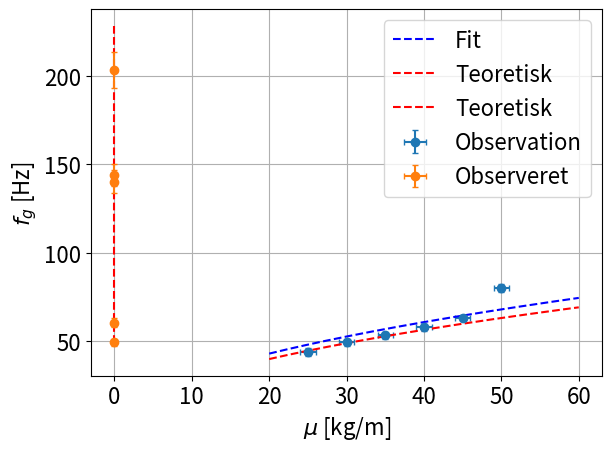

This chart was generated by the following Python code:
from scipy import optimize as opt
import numpy as np
import matplotlib.pyplot as plt
plt.rcParams.update({'font.size': 16})
numpoints = 1
# %% Define funcion
def grundFrekvens(F, u):
    l = 0.60; #m
    return (0.5/l)*np.sqrt(F/u)
# %% - - - - - - - - - - data - - - -  - - - - - - - -


# Dataopsamling delt op i frekvenser/lydstyrke og spaendingsforskel/tid
# +- for frekvenser 0.5 Hz
#Hejsa LAUR
# Hej rallemus
# hejsa

#Snor 1: gul
# Snor 1: - 35 N +-1
# grundtone: 53.3 Hz
# 1. overtone: 108.8 Hz
# 2. overtone: 159.0 Hz
mu_gul = 8.72*1e-3
print(mu_gul)
# Snor 1: - 25 N +- 1
# grundtone: 43.9 Hz

# Snor 1: - 30 N +- 1
# grundtone: 49.4 Hz

# Snor 1: - 40 N +- 1
# grundtone: 58.0 Hz

# Snor 1: - 45 N +- 1
# grundtone: 63.1 Hz
# %% - - - - - - - - - Frekvens som funktion af snorspaending - - - - - - - - - -
data_snor1 = np.array([[43.9, 49.4, 53.3, 58.0, 63.1, 80.2], [25, 30, 35, 40, 45, 50]])# grundtoner i Hz
F_range = np.linspace(20,60,1000);
freq_F = grundFrekvens(F_range,mu_gul)
#%% ----------------- fit af Frekvens som funktion af snorspaending
xdata = data_snor1[1];
ydata = data_snor1[0];
#func er grundFrekvens()
def func(mu_fit):
    return 0.5/l*np.sqrt(xdata/mu_fit);

u_opt,u_cov = opt.curve_fit(grundFrekvens,xdata,ydata);
freq_opt = grundFrekvens(F_range,u_opt);
l=0.6;
Dl = 5/1000;
DF = 1;
Dmu = 0.005/1000
yerr_F = (Dl/l+DF/data_snor1[1]+Dmu/mu_gul)*data_snor1[0];
xerr_F = DF;
print("hello")
print(u_opt*1000)

plt.errorbar(data_snor1[1],data_snor1[0],xerr=xerr_F,yerr=yerr_F,label = 'Observation', fmt='o',  capsize=2);
plt.plot(F_range,freq_opt,'b--',label = 'Fit');
plt.plot(F_range,freq_F, 'r--',label='Teoretisk');
plt.legend(loc = 'upper left',numpoints = 1)
plt.xlabel('$F_{snor}$ [N]')
plt.ylabel('$f_g$ [Hz]')
plt.tight_layout();
plt.savefig("frekvensSnorSpaending.png", dpi = 199)
plt.show()
#%% - - - - - - - - - Frekvens som funktion af masse pr laengde
mu_range = np.linspace(0.4,9,1000)/1000
freq_mu = grundFrekvens(30,mu_range)
data_30_N = np.array([[49.4, 140, 60.5, 144, 203.3],[8.72/1000, 1.00/1000, 5.79/1000, 7.87/1000, 0.564/1000]]) #grundtone, mu
'''

plt.plot(mu_range,freq_mu,'r--')
plt.errorbar(data_30_N[1],data_30_N[0],xerr=0,yerr=20,label = 'Observation', fmt='o',  capsize=2)
plt.legend(["Teoretisk vaerdi","Observation"],numpoints = 1)
plt.xlabel('$\mu $ [kg/m]')
plt.ylabel('$f_g $ [Hz]')
plt.tight_layout();
plt.savefig("frekvensMu.png", dpi = 199)
plt.show()
'''

#%% --------------- variable errorbars
#Den relative usikkerhed findes ved
#  Df/f = Dl/l + DF/F + Dmu/mu
# altsaa bliver usikkerheden paa frekvensen:
l=0.6;
Dl = 5/1000;
DF = 1;
Dmu = 0.005/1000;
F_30 = 30;
yerr_mu = (Dl/l+DF/F_30+Dmu/data_30_N[1])*data_30_N[0];
xerr_mu = Dmu;

plt.plot(mu_range,freq_mu,'r--',label='Teoretisk')
plt.errorbar(data_30_N[1],data_30_N[0],xerr=xerr_mu,yerr=yerr_mu, fmt='o',  capsize=2,label='Observeret')
plt.legend(numpoints = 1)
plt.xlabel('$\mu $ [kg/m]')
plt.ylabel('$f_g $ [Hz]')
plt.tight_layout();
plt.savefig("frekvensMu.png", dpi = 199)
plt.grid(1)
plt.show()
